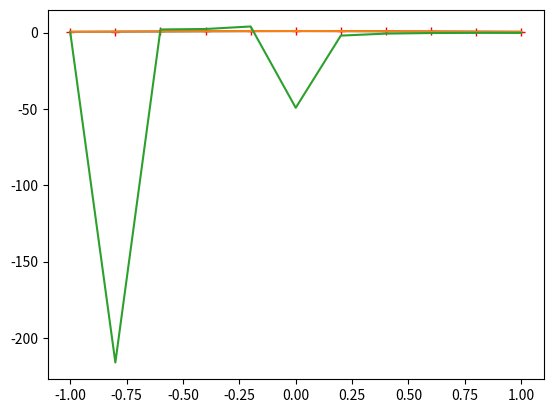

Write Python code to recreate this figure.
import numpy as np
from scipy import interpolate
from matplotlib import pyplot as plt

# Now trying with Lorentzian
npt = 11
x = np.linspace(-1,1,npt)
y_true = 1/(1+x**2)
dx = x[1]-x[0]

plt.figure()
plt.plot(x,y_true,'r+')

# Polynomial interpolation
X = np.empty([npt,npt])
for i in range(npt):
    X[:,i]=x**i
Xinv = np.linalg.inv(X)
c = Xinv@y_true
y_poly = X@c

err = np.std(y_true-y_poly)
print('Polynomial interpolation error: ',err)

plt.plot(x,y_poly)

# Spline interpolation
spln = interpolate.splrep(x,y_true)
y_spln = interpolate.splev(x,spln)

err = np.std(y_true-y_spln)
print('Spline interpolation error: ',err)

plt.plot(x,y_spln)

# Rational function interpolation
def rat_eval(p,q,x):
    top=0
    for i in range(len(p)):
        top=top+p[i]*x**i
    bot=1
    for i in range(len(q)):
        bot=bot+q[i]*x**(i+1)
    return top/bot

def rat_fit(x,y,n,m):
    assert(len(x)==n+m-1)
    assert(len(y)==len(x))
    mat=np.zeros([n+m-1,n+m-1])
    for i in range(n):
        mat[:,i]=x**i
    for i in range(1,m):
        mat[:,i-1+n]=-y*x**i
    pars=np.dot(np.linalg.inv(mat),y)
    p=pars[:n]
    q=pars[n:]
    return p,q

n,m = 6,6
p,q = rat_fit(x,y_true,n,m)
y_rat = rat_eval(p,q,x)

err = np.std(y_true-y_rat)
print('Rational function interpolation error: ',err)

plt.plot(x,y_rat)



plt.show()
